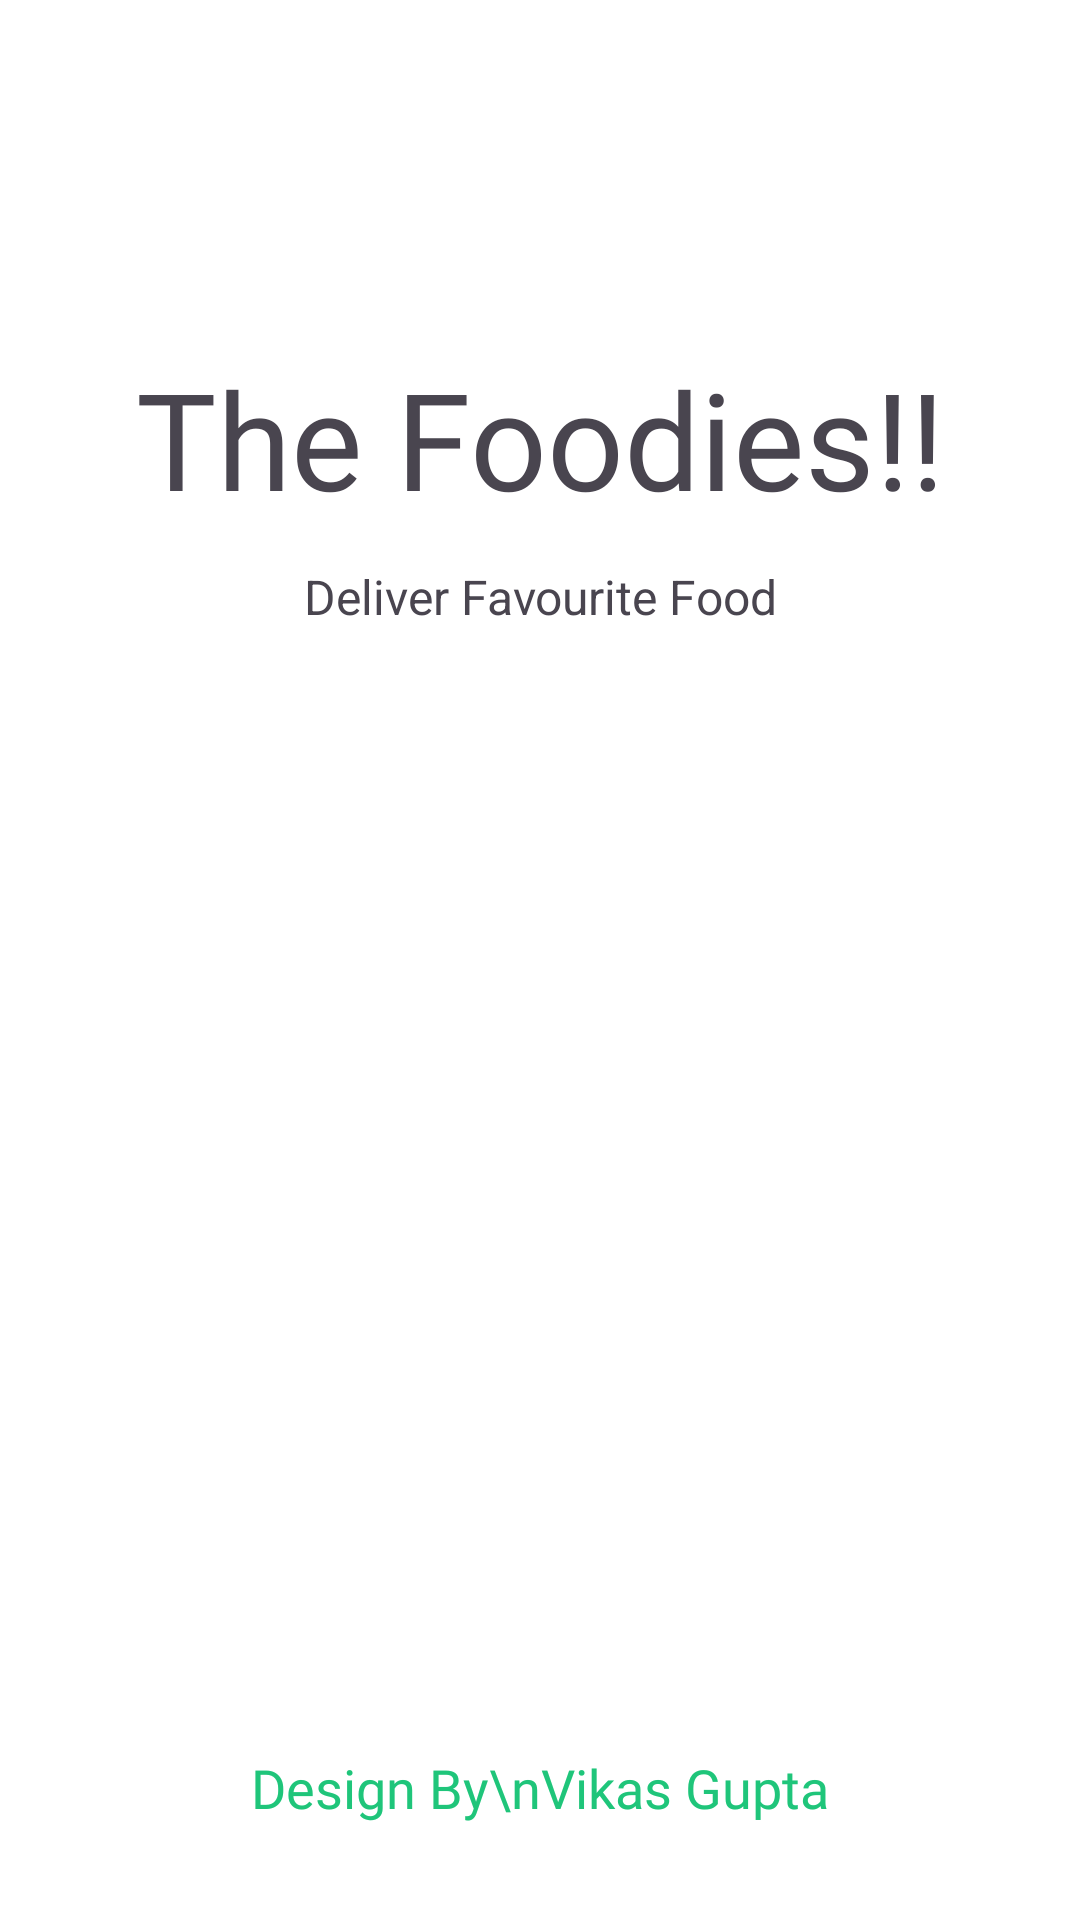

Layout XML and referenced resources for this Android screen:
<!-- AndroidManifest.xml: application theme Theme.MyApplication -->
<!-- res/layout/activity_splash_screen.xml -->
<?xml version="1.0" encoding="utf-8"?>
<androidx.constraintlayout.widget.ConstraintLayout
    xmlns:android="http://schemas.android.com/apk/res/android"
    xmlns:app="http://schemas.android.com/apk/res-auto"
    xmlns:tools="http://schemas.android.com/tools"
    android:id="@+id/main"
    android:layout_width="match_parent"
    android:background="@color/white"
    android:layout_height="match_parent"
    tools:context=".SignIn.SplashScreen">


    <ImageView
        android:id="@+id/imageView"
        android:layout_width="wrap_content"
        android:layout_height="wrap_content"
        android:layout_marginTop="100dp"
        app:layout_constraintEnd_toEndOf="parent"
        app:layout_constraintStart_toStartOf="parent"
        app:layout_constraintTop_toTopOf="parent"
        app:srcCompat="@drawable/logo" />

    <TextView
        android:id="@+id/textView"
        android:layout_width="wrap_content"
        android:layout_height="wrap_content"
        android:text="The Foodies!!"
        android:textSize="45sp"
        android:fontFamily="@font/yeonsung"
        android:layout_marginTop="16dp"
        app:layout_constraintEnd_toEndOf="@+id/imageView"
        app:layout_constraintStart_toStartOf="@+id/imageView"
        app:layout_constraintTop_toBottomOf="@+id/imageView" />

    <TextView
        android:id="@+id/textView2"
        android:layout_width="wrap_content"
        android:layout_height="wrap_content"
        android:textSize="16sp"
        android:text="Deliver Favourite Food"
        android:layout_marginTop="12dp"
        app:layout_constraintEnd_toEndOf="@+id/textView"
        app:layout_constraintStart_toStartOf="@+id/textView"
        app:layout_constraintTop_toBottomOf="@+id/textView" />

    <TextView
        android:id="@+id/textView3"
        android:layout_width="wrap_content"
        android:layout_height="wrap_content"
        android:layout_marginBottom="32dp"
        android:text="Design By\nVikas Gupta"
        android:textSize="18sp"
        android:textAlignment="center"
        android:textColor="@color/textColor"
        app:layout_constraintBottom_toBottomOf="parent"
        android:fontFamily="@font/yeonsung"
        app:layout_constraintEnd_toEndOf="parent"
        app:layout_constraintStart_toStartOf="parent" />

</androidx.constraintlayout.widget.ConstraintLayout>
<!-- resources referenced by this layout -->
<resources>
  <color name="textColor">#1FC57A</color>
  <color name="white">#FFFFFFFF</color>
  <style name="Theme.MyApplication" parent="Base.Theme.MyApplication" />
  <style name="Base.Theme.MyApplication" parent="Theme.Material3.DayNight.NoActionBar">
          
          
      </style>
</resources>
